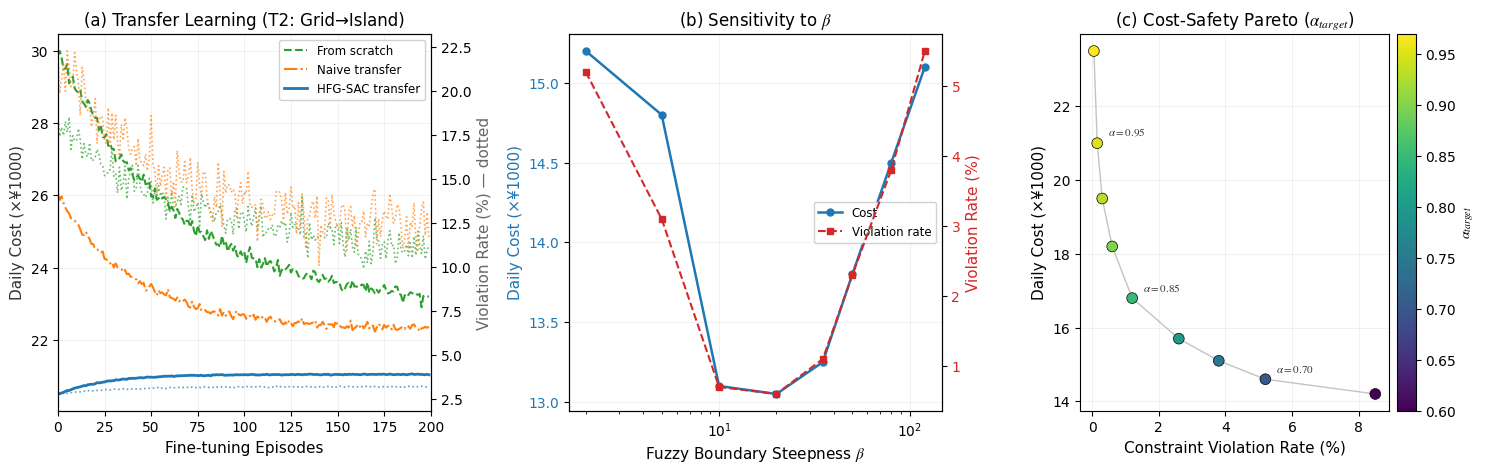

Source code (Python): (Note: this script raises an exception after producing the figure.)
"""
Figure 5: Transfer learning and sensitivity analysis
(a) Transfer learning curves (T2: grid -> island)
(b) Sensitivity: cost vs beta (fuzzy boundary width)
(c) Sensitivity: cost-safety tradeoff with alpha
"""

import numpy as np
import matplotlib.pyplot as plt

# --------------------------
# Style
# --------------------------
plt.rcParams.update({
    'font.family': 'Times New Roman',
    'font.size': 10,
    'axes.labelsize': 11,
    'axes.titlesize': 12,
    'legend.fontsize': 9,
    'figure.dpi': 150,
    'savefig.dpi': 300,
    'savefig.bbox': 'tight',
    'mathtext.fontset': 'stix',
})

# --------------------------
# (a) Transfer learning curves
# --------------------------
np.random.seed(123)
steps = np.arange(0, 200)

def transfer_curve(init_val, final_val, speed, noise=0.02):
    val = final_val - (final_val - init_val) * np.exp(-speed * steps / 50)
    val += np.random.randn(len(steps)) * noise * abs(final_val - init_val)
    return val

# Cost curves
cost_from_scratch = transfer_curve(30000, 22940, 0.8, 0.015)
cost_naive = transfer_curve(26000, 22320, 1.2, 0.018)
cost_hfg = transfer_curve(20500, 21050, 2.0, 0.012)

# Violation curves
viol_from_scratch = transfer_curve(18.0, 10.8, 0.7, 0.08)
viol_naive = transfer_curve(22.0, 12.5, 1.0, 0.10)
viol_hfg = transfer_curve(2.8, 3.2, 1.5, 0.05)

# --------------------------
# (b) Sensitivity: beta
# --------------------------
beta_values = np.array([2, 5, 10, 20, 35, 50, 80, 120])
beta_cost = np.array([15200, 14800, 13100, 13050, 13250, 13800, 14500, 15100])
beta_viol = np.array([5.2, 3.1, 0.7, 0.6, 1.1, 2.3, 3.8, 5.5])
beta_fcsd = np.array([0.78, 0.85, 0.94, 0.93, 0.89, 0.82, 0.76, 0.72])

# --------------------------
# (c) Pareto: alpha target
# --------------------------
alpha_values = np.array([0.6, 0.7, 0.75, 0.8, 0.85, 0.9, 0.93, 0.95, 0.97])
alpha_cost = np.array([14200, 14600, 15100, 15700, 16800, 18200, 19500, 21000, 23500])
alpha_viol = np.array([8.5, 5.2, 3.8, 2.6, 1.2, 0.6, 0.3, 0.15, 0.05])

# --------------------------
# Plot
# --------------------------
fig = plt.figure(figsize=(15, 4.8))

# --- (a) Transfer ---
ax1 = fig.add_subplot(131)
ax1b = ax1.twinx()

# Cost (left axis)
l1, = ax1.plot(steps, cost_from_scratch / 1000, '--', color='#2ca02c', linewidth=1.5, label='From scratch')
l2, = ax1.plot(steps, cost_naive / 1000, '-.', color='#ff7f0e', linewidth=1.5, label='Naive transfer')
l3, = ax1.plot(steps, cost_hfg / 1000, '-', color='#1f77b4', linewidth=2.0, label='HFG-SAC transfer')

# Violation (right axis)
l4, = ax1b.plot(steps, viol_from_scratch, ':', color='#2ca02c', linewidth=1.2, alpha=0.7, label='_nolegend_')
l5, = ax1b.plot(steps, viol_naive, ':', color='#ff7f0e', linewidth=1.2, alpha=0.7, label='_nolegend_')
l6, = ax1b.plot(steps, viol_hfg, ':', color='#1f77b4', linewidth=1.2, alpha=0.7, label='_nolegend_')

ax1.set_xlabel('Fine-tuning Episodes')
ax1.set_ylabel('Daily Cost (×¥1000)', color='#333333')
ax1b.set_ylabel('Violation Rate (%) — dotted', color='#666666')
ax1.set_title('(a) Transfer Learning (T2: Grid→Island)')
ax1.set_xlim(0, 200)
ax1.grid(True, alpha=0.25, linewidth=0.5)
ax1.set_axisbelow(True)

# Combined legend
lines = [l1, l2, l3]
labels = ['From scratch', 'Naive transfer', 'HFG-SAC transfer']
ax1.legend(lines, labels, loc='upper right', fontsize=8.5, framealpha=0.9)

# --- (b) Sensitivity to beta ---
ax2 = fig.add_subplot(132)
ax2b = ax2.twinx()

l_cost, = ax2.plot(beta_values, beta_cost / 1000, 'o-', color='#1f77b4', linewidth=1.8,
                    markersize=5, label='Cost')
l_viol, = ax2b.plot(beta_values, beta_viol, 's--', color='#d62728', linewidth=1.5,
                     markersize=5, label='Violation rate')

ax2.set_xlabel(r'Fuzzy Boundary Steepness $\beta$')
ax2.set_ylabel('Daily Cost (×¥1000)', color='#1f77b4')
ax2b.set_ylabel('Violation Rate (%)', color='#d62728')
ax2.tick_params(axis='y', labelcolor='#1f77b4')
ax2b.tick_params(axis='y', labelcolor='#d62728')
ax2.set_title(r'(b) Sensitivity to $\beta$')
ax2.set_xscale('log')
ax2.grid(True, alpha=0.25, linewidth=0.5)
ax2.set_axisbelow(True)

ax2.legend([l_cost, l_viol], ['Cost', 'Violation rate'], loc='center right', fontsize=8.5, framealpha=0.9)

# --- (c) Pareto alpha ---
ax3 = fig.add_subplot(133)

sc = ax3.scatter(alpha_viol, alpha_cost / 1000, c=alpha_values, cmap='viridis',
                  s=60, edgecolors='black', linewidths=0.5, zorder=5)
ax3.plot(alpha_viol, alpha_cost / 1000, '-', color='#888888', linewidth=1.0, alpha=0.5, zorder=3)

# Annotate a few points
for i, a in enumerate(alpha_values):
    if a in [0.7, 0.85, 0.95]:
        ax3.annotate(r'$\alpha=%.2f$' % a, (alpha_viol[i], alpha_cost[i]/1000),
                     textcoords="offset points", xytext=(8, 5),
                     fontsize=8, color='#333333')

ax3.set_xlabel('Constraint Violation Rate (%)')
ax3.set_ylabel('Daily Cost (×¥1000)')
ax3.set_title(r'(c) Cost-Safety Pareto ($\alpha_{target}$)')
ax3.grid(True, alpha=0.25, linewidth=0.5)
ax3.set_axisbelow(True)

cbar = plt.colorbar(sc, ax=ax3, pad=0.02)
cbar.set_label(r'$\alpha_{target}$', fontsize=10)

plt.tight_layout()
plt.savefig('paper/figures/fig5_transfer_sensitivity.png')
plt.savefig('paper/figures/fig5_transfer_sensitivity.pdf')
print('Figure 5 saved.')
plt.close()
